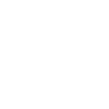
t = 0.00 s
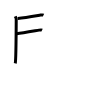
t = 3.00 s
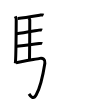
t = 6.00 s
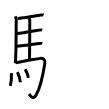
t = 9.00 s
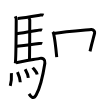
t = 12.00 s
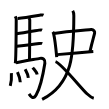
t = 15.00 s

The animated SVG that drew these frames (rendered in a browser with its animation timeline set to each time). Animation: 15 SMIL elements (animate=15); one cycle of 15.00 s.

<svg width="109px" height="109px" viewBox="0 0 px 109px" xmlns="http://www.w3.org/2000/svg" xmlns:xlink="http://www.w3.org/1999/xlink" xml:space="preserve" version="1.1"  baseProfile="full">
<path d="M15.24,16.34c0.26,0.66,0.99,1.62,0.99,2.91c-0.05,10.24-0.29,41.35-0.98,44.21" style="fill:none;stroke:black;stroke-width:3;opacity:0">
  <animate attributeType="CSS" attributeName="opacity" from="0" to="1" begin="0s" dur="1s" repeatCount="0" fill="freeze" />
</path>
<path d="M17.77,18.46c7.82-0.56,20.4-2.99,22.76-3.36c0.94-0.15,2.53-0.26,3-0.03" style="fill:none;stroke:black;stroke-width:3;opacity:0">
  <animate attributeType="CSS" attributeName="opacity" from="0" to="1" begin="1s" dur="1s" repeatCount="0" fill="freeze" />
</path>
<path d="M16.66,33.77c6.26-0.63,19.75-3.21,22.44-3.63c0.94-0.15,2.53-0.26,3-0.03" style="fill:none;stroke:black;stroke-width:3;opacity:0">
  <animate attributeType="CSS" attributeName="opacity" from="0" to="1" begin="2s" dur="1s" repeatCount="0" fill="freeze" />
</path>
<path d="M16.76,46.23c6.26-0.63,19.75-2.25,22.44-2.67c0.94-0.15,2.53-0.26,3-0.03" style="fill:none;stroke:black;stroke-width:3;opacity:0">
  <animate attributeType="CSS" attributeName="opacity" from="0" to="1" begin="3s" dur="1s" repeatCount="0" fill="freeze" />
</path>
<path d="M15.99,62.81c6.17-1.51,20.56-3.75,23.93-4.46c2.83-0.6,5.55,1.05,4.95,4.91C43,75.25,40.75,86.5,36.25,94.82c-3.21,5.93-6.32,0.44-7.21-0.92" style="fill:none;stroke:black;stroke-width:3;opacity:0">
  <animate attributeType="CSS" attributeName="opacity" from="0" to="1" begin="4s" dur="1s" repeatCount="0" fill="freeze" />
</path>
<path d="M28.81,18.03c0.25,0.4,0.96,0.94,0.95,1.59c-0.02,6.61-0.06,29.94-0.25,40.33" style="fill:none;stroke:black;stroke-width:3;opacity:0">
  <animate attributeType="CSS" attributeName="opacity" from="0" to="1" begin="5s" dur="1s" repeatCount="0" fill="freeze" />
</path>
<path d="M11.39,73.12c0.37,6.15-0.75,11.56-1.13,12.79" style="fill:none;stroke:black;stroke-width:3;opacity:0">
  <animate attributeType="CSS" attributeName="opacity" from="0" to="1" begin="6s" dur="1s" repeatCount="0" fill="freeze" />
</path>
<path d="M17.39,72.02c1.15,2.54,2.63,5.73,2.9,10.25" style="fill:none;stroke:black;stroke-width:3;opacity:0">
  <animate attributeType="CSS" attributeName="opacity" from="0" to="1" begin="7s" dur="1s" repeatCount="0" fill="freeze" />
</path>
<path d="M25.15,69.25c0.63,1.15,2.88,4.95,3.16,8.72" style="fill:none;stroke:black;stroke-width:3;opacity:0">
  <animate attributeType="CSS" attributeName="opacity" from="0" to="1" begin="8s" dur="1s" repeatCount="0" fill="freeze" />
</path>
<path d="M32.75,67.56c1.48,2.07,3.91,4.21,4.44,6.96" style="fill:none;stroke:black;stroke-width:3;opacity:0">
  <animate attributeType="CSS" attributeName="opacity" from="0" to="1" begin="9s" dur="1s" repeatCount="0" fill="freeze" />
</path>
<path d="M52.77,31.86c0.32,0.46,0.64,0.84,0.78,1.42c1.1,4.56,2.42,15.64,3.18,23.83" style="fill:none;stroke:black;stroke-width:3;opacity:0">
  <animate attributeType="CSS" attributeName="opacity" from="0" to="1" begin="10s" dur="1s" repeatCount="0" fill="freeze" />
</path>
<path d="M53.74,33.44c12.23-1.84,31.22-3.33,37.53-3.95c2.31-0.23,3.69,2.28,3.36,3.62c-1.37,5.52-2.32,8.17-4.62,18.22" style="fill:none;stroke:black;stroke-width:3;opacity:0">
  <animate attributeType="CSS" attributeName="opacity" from="0" to="1" begin="11s" dur="1s" repeatCount="0" fill="freeze" />
</path>
<path d="M57.11,54.63c7.41-0.7,26.79-2.41,36.2-3.12" style="fill:none;stroke:black;stroke-width:3;opacity:0">
  <animate attributeType="CSS" attributeName="opacity" from="0" to="1" begin="12s" dur="1s" repeatCount="0" fill="freeze" />
</path>
<path d="M72.75,10.68c0.69,1.13,1.07,2.13,1.07,5.01c0,37.98-0.82,67.81-31.68,83.71" style="fill:none;stroke:black;stroke-width:3;opacity:0">
  <animate attributeType="CSS" attributeName="opacity" from="0" to="1" begin="13s" dur="1s" repeatCount="0" fill="freeze" />
</path>
<path d="M55.52,61.61c5.94,1.97,25.33,26.38,31.5,32.15c1.83,1.72,4.9,3.97,6.73,4.46" style="fill:none;stroke:black;stroke-width:3;opacity:0">
  <animate attributeType="CSS" attributeName="opacity" from="0" to="1" begin="14s" dur="1s" repeatCount="0" fill="freeze" />
</path>
</svg>
